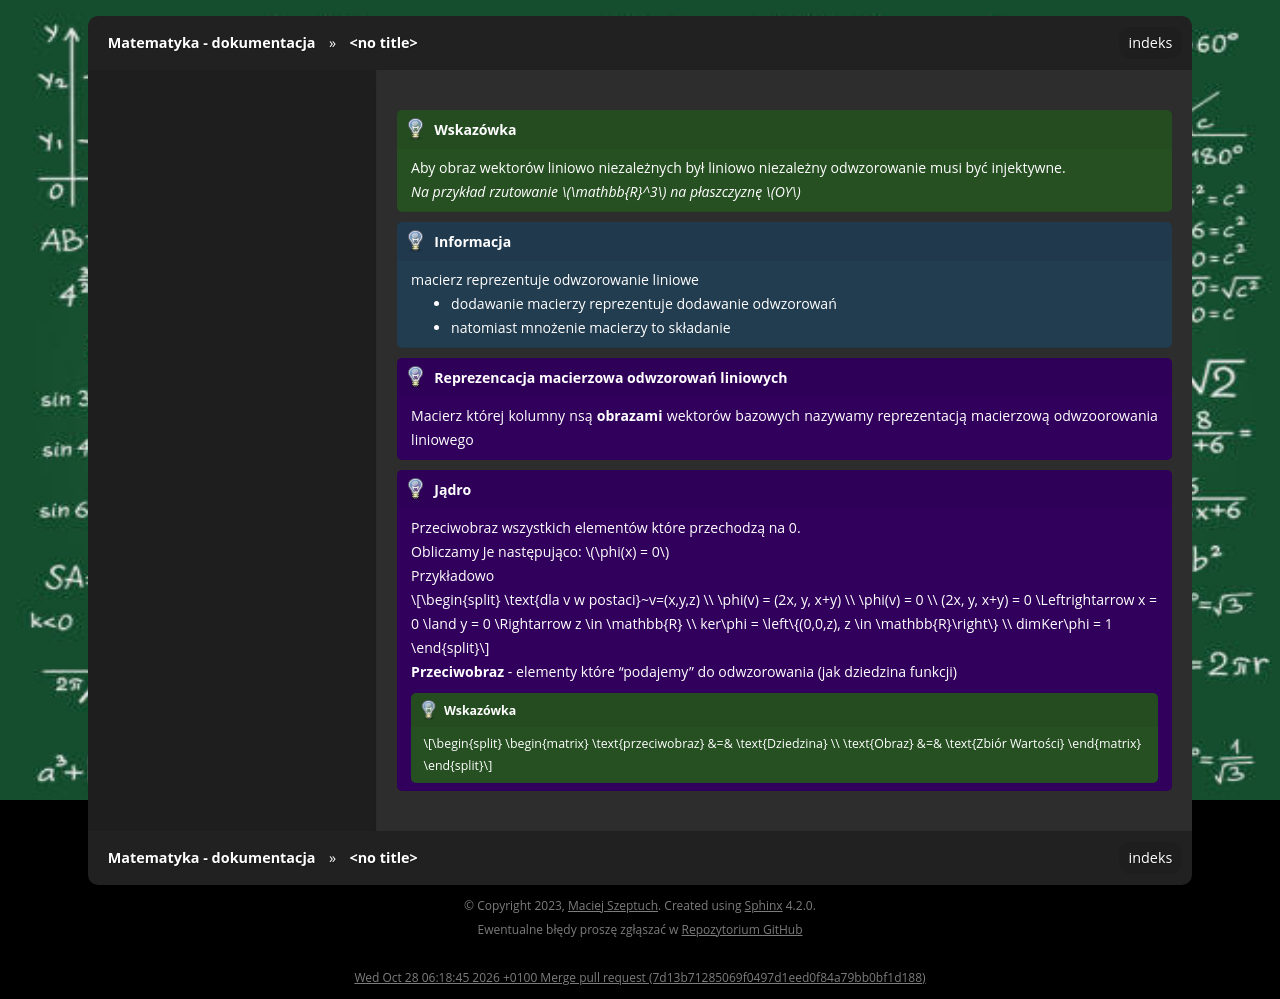

repository: gucio321/matematyka · page: assets/notes/01algebra/algebra_2023.11.28.2023.html · generator: sphinx

```{tip}
Aby obraz wektorów liniowo niezależnych był liniowo niezależny
odwzorowanie musi być injektywne.

_Na przykład rzutowanie $\mathbb{R}^3$ na płaszczyznę $OY$_
```

```{note}
macierz reprezentuje odwzorowanie liniowe
- dodawanie macierzy reprezentuje dodawanie odwzorowań
- natomiast mnożenie macierzy to składanie
```

``` {admonition} Reprezencacja macierzowa odwzorowań liniowych
Macierz której kolumny nsą **obrazami** wektorów bazowych nazywamy
reprezentacją macierzową odwzoorowania liniowego
```

```{admonition} Jądro
Przeciwobraz wszystkich elementów które przechodzą na 0.

Obliczamy Je następująco: $\phi(x) = 0$

Przykładowo

$$
\text{dla v w postaci}~v=(x,y,z) \\
\phi(v) = (2x, y, x+y) \\
\phi(v) = 0 \\
(2x, y, x+y) = 0 \Leftrightarrow x = 0 \land y = 0 \Rightarrow z \in \mathbb{R} \\
ker\phi = \left\{(0,0,z), z \in \mathbb{R}\right\} \\
dimKer\phi = 1
$$

**Przeciwobraz** - elementy które "podajemy" do odwzorowania (jak dziedzina funkcji)
:::{tip}
$$
\begin{matrix}
\text{przeciwobraz} &=& \text{Dziedzina} \\
\text{Obraz} &=& \text{Zbiór Wartości}
\end{matrix}
$$
:::
```
